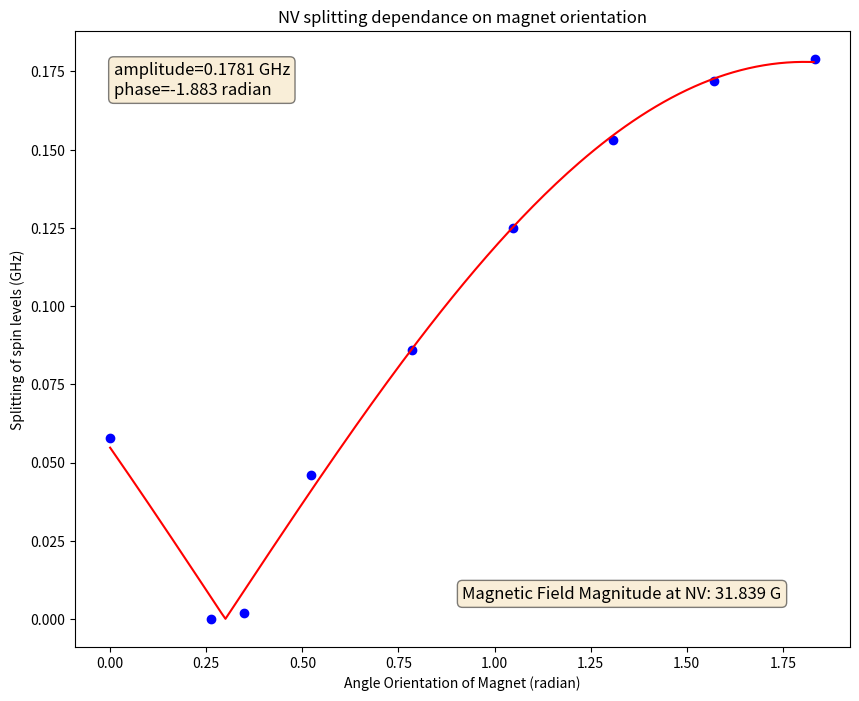

The matplotlib source for this figure:
# -*- coding: utf-8 -*-
"""
Created on Thu Mar 21 20:34:43 2019

[redacted]
"""

import matplotlib.pyplot as plt
import numpy
from scipy.optimize import curve_fit

splitting = (0.058, 0., 0.002, 0.046, 0.086, 0.125, 0.153, 0.172, 0.179) #GHz, not angular frequency

angle = (0., 15.*numpy.pi / 180, 20.*numpy.pi / 180, 30.*numpy.pi / 180, 45.*numpy.pi / 180, 
         60.*numpy.pi / 180, 75.*numpy.pi / 180, 90.*numpy.pi / 180, 105.*numpy.pi / 180) #radians

bohrMagneton = 9.27 * 10**(-24) #J/T

h = 6.63 * 10**(-34.) #J s

g = 2 #dimensionless

ampl = 2 * g * bohrMagneton / h

theta = numpy.arange(0, 105 * numpy.pi / 180, 0.01)

def test_func(x, B, a, phase):
    return  B * numpy.absolute(numpy.cos(a * x + phase))

params, params_covariance = curve_fit(test_func, angle, splitting,
                                               p0=[0.1, 2., -3.])

print(params)

magneticField = params[0] * 10**9 / ampl

print(magneticField) #in Teslas

plt.show()
fig, ax = plt.subplots(1, 1, figsize=(10, 8))
ax.plot(angle, splitting,'bo')
ax.plot(theta, test_func(theta, params[0], params[1], params[2]), 'r')
ax.set_xlabel('Angle Orientation of Magnet (radian)')
ax.set_ylabel('Splitting of spin levels (GHz)')
ax.set_title('NV splitting dependance on magnet orientation')
text = "\n".join(("amplitude=" + "%.4f"%(params[0]) + ' GHz',
                      "phase=" + "%.3f"%(params[2]) + ' radian'))

text1 = ("Magnetic Field Magnitude at NV: " + "%.3f"%(magneticField * 10**4) + ' G')

props = dict(boxstyle="round", facecolor="wheat", alpha=0.5)
ax.text(0.05, 0.95, text, transform=ax.transAxes, fontsize=12,
                        verticalalignment="top", bbox=props)
ax.text(0.5, 0.1, text1, transform=ax.transAxes, fontsize=12,
                        verticalalignment="top", bbox=props)

fig.canvas.draw()
fig.canvas.flush_events()
#
fig.savefig('2019-03-21_ESR_MagneticFieldAngleDependance.png')
